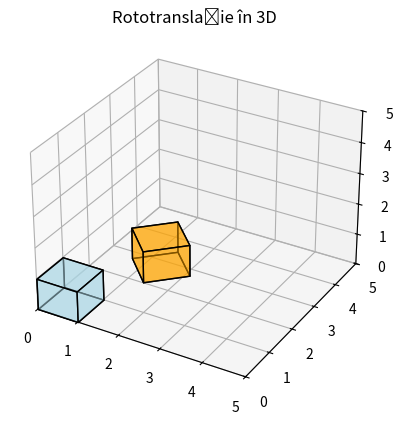

Reproduce this figure in Python.
#3d compunerea dintre o rotatie si o translatie

import numpy as np
import matplotlib.pyplot as plt
from mpl_toolkits.mplot3d.art3d import Poly3DCollection

# cub în 3D
vertices = np.array([
    [0, 0, 0],
    [1, 0, 0],
    [1, 1, 0],
    [0, 1, 0],
    [0, 0, 1],
    [1, 0, 1],
    [1, 1, 1],
    [0, 1, 1]
])

faces = [
    [0,1,2,3],
    [4,5,6,7],
    [0,1,5,4],
    [2,3,7,6],
    [1,2,6,5],
    [0,3,7,4]
]

def rotatie_z(puncte, unghi_gr):
    theta = np.radians(unghi_gr)
    Rz = np.array([
        [np.cos(theta), -np.sin(theta), 0],
        [np.sin(theta),  np.cos(theta), 0],
        [0,              0,             1]
    ])
    return np.dot(puncte, Rz.T)

# Funcție translație
def translatie(puncte, v):
    return puncte + v

#rotație apoi translație
unghi = 45
trans_vector = np.array([2, 1, 1])

rotated = rotatie_z(vertices, unghi)
rotated_translated = translatie(rotated, trans_vector)

fig = plt.figure()
ax = fig.add_subplot(111, projection='3d')

def plot_cub(puncte, culoare, alpha=0.5):
    for face in faces:
        ax.add_collection3d(Poly3DCollection([puncte[face]], facecolors=culoare, linewidths=1, edgecolors='k', alpha=alpha))

plot_cub(vertices, 'lightblue')
plot_cub(rotated_translated, 'orange')

ax.set_xlim([0, 5])
ax.set_ylim([0, 5])
ax.set_zlim([0, 5])
ax.set_title("Rototranslație în 3D")

plt.show()
